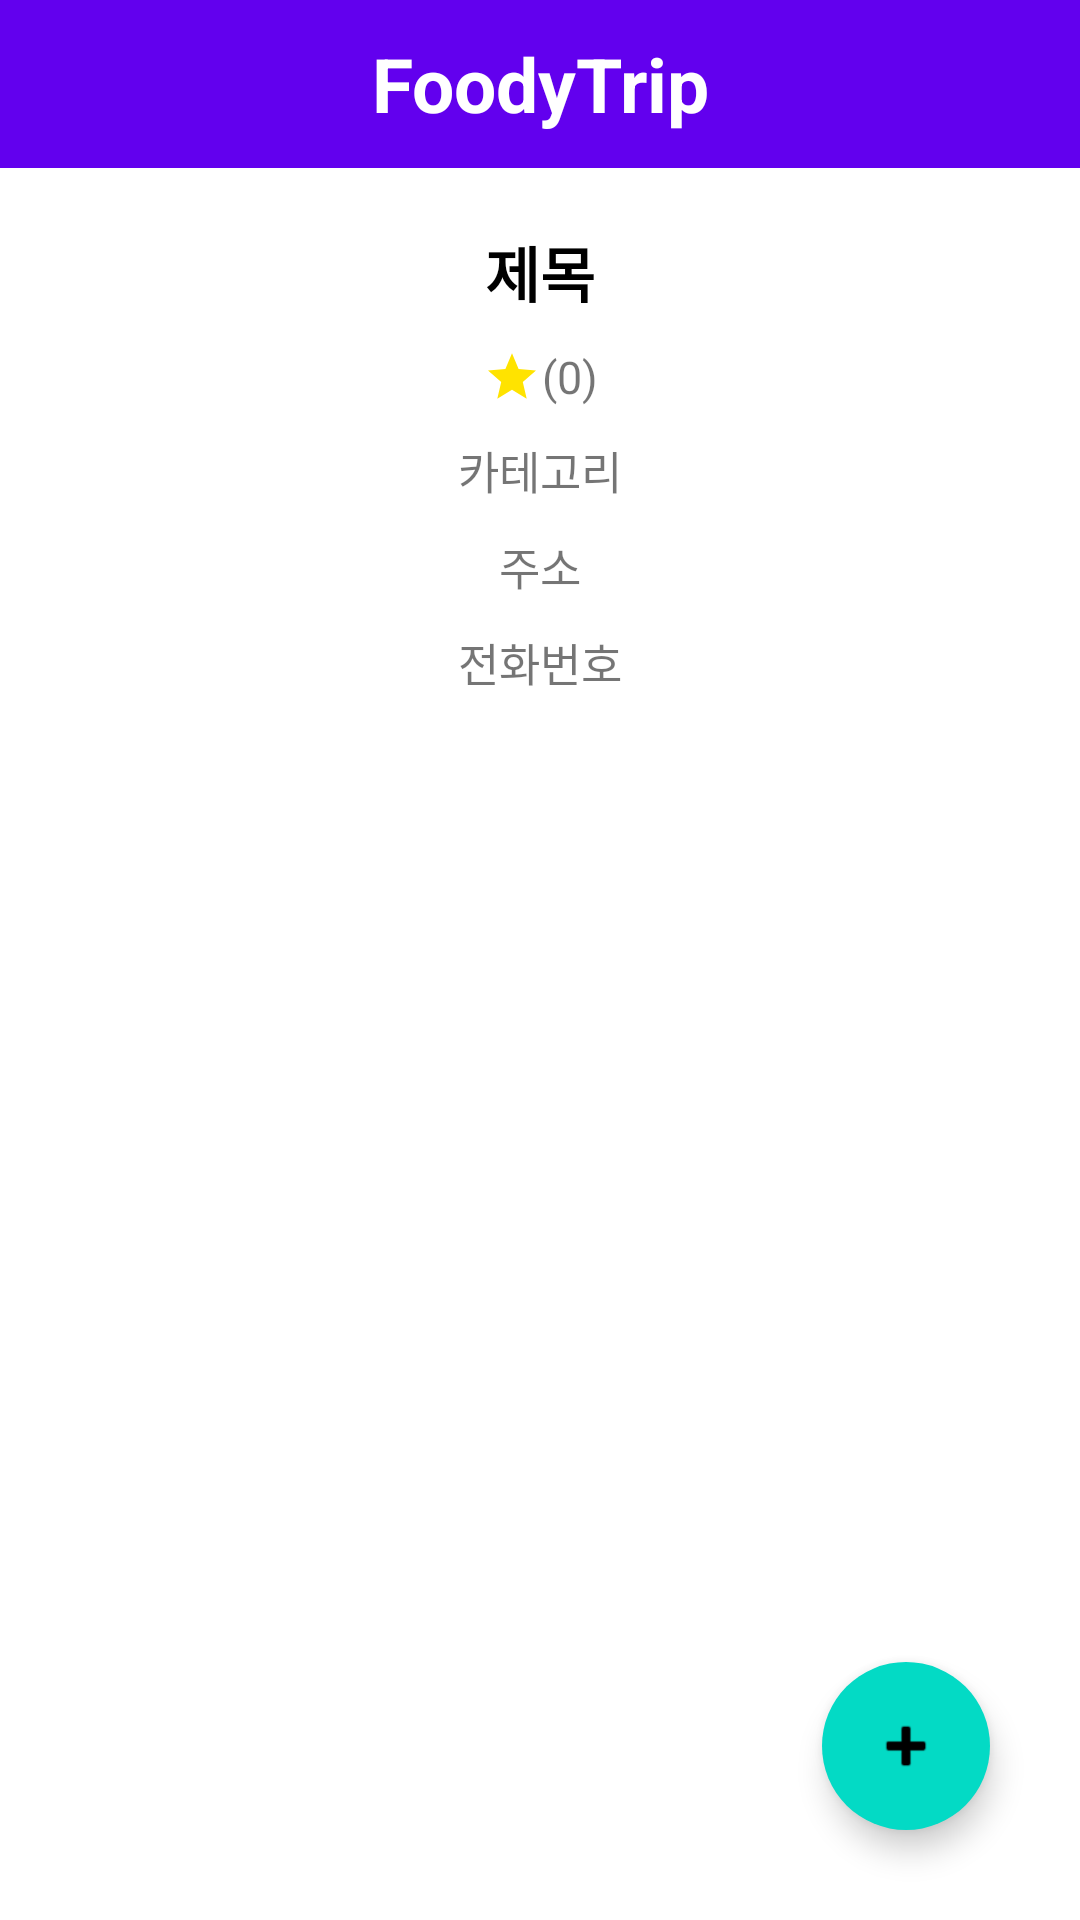

The Android layout XML behind this screen, and the referenced resources:
<!-- AndroidManifest.xml: application theme Theme.FoodyTripApp -->
<!-- res/layout/activity_place_detail.xml -->
<?xml version="1.0" encoding="utf-8"?>
<RelativeLayout xmlns:android="http://schemas.android.com/apk/res/android"
    xmlns:app="http://schemas.android.com/apk/res-auto"
    xmlns:tools="http://schemas.android.com/tools"
    android:layout_width="match_parent"
    android:layout_height="match_parent"
    tools:context=".PlaceDetailActivity">

    <androidx.appcompat.widget.Toolbar
        android:layout_width="match_parent"
        android:layout_height="wrap_content"
        android:id="@+id/toolbar"
        android:background="?attr/colorPrimary">

        <TextView
            android:layout_width="wrap_content"
            android:layout_height="wrap_content"
            android:id="@+id/appTitle"
            style="@style/appTitle"/>

    </androidx.appcompat.widget.Toolbar>

        <LinearLayout
            android:layout_width="match_parent"
            android:layout_height="wrap_content"
            android:layout_below="@id/toolbar"
            android:orientation="vertical">

            <LinearLayout
                android:layout_width="match_parent"
                android:layout_height="wrap_content"
                android:orientation="vertical"
                android:padding="20dp"
                android:gravity="center_horizontal">

                <TextView
                    android:layout_width="wrap_content"
                    android:layout_height="wrap_content"
                    android:text="제목"
                    android:textSize="20dp"
                    android:textStyle="bold"
                    android:textColor="@color/black"
                    android:id="@+id/name" />

                <LinearLayout
                    android:layout_width="wrap_content"
                    android:layout_height="wrap_content"
                    android:layout_marginTop="10dp"
                    android:orientation="horizontal">

                    <ImageView
                        android:layout_width="20dp"
                        android:layout_height="20dp"
                        android:src="@drawable/star_image" />

                    <TextView
                        android:layout_width="wrap_content"
                        android:layout_height="wrap_content"
                        android:text="(0)"
                        android:textSize="15dp"
                        android:id="@+id/reviewNum" />

                </LinearLayout>

                <TextView
                    android:layout_width="wrap_content"
                    android:layout_height="wrap_content"
                    android:layout_marginTop="10dp"
                    android:text="카테고리"
                    android:textSize="15dp"
                    android:id="@+id/category" />

                <TextView
                    android:layout_width="wrap_content"
                    android:layout_height="wrap_content"
                    android:layout_marginTop="10dp"
                    android:text="주소"
                    android:textSize="15dp"
                    android:id="@+id/address" />

                <TextView
                    android:layout_width="wrap_content"
                    android:layout_height="wrap_content"
                    android:layout_marginTop="10dp"
                    android:text="전화번호"
                    android:textSize="15dp"
                    android:id="@+id/phone" />

            </LinearLayout>

            <androidx.recyclerview.widget.RecyclerView
                android:layout_width="match_parent"
                android:layout_height="wrap_content"
                android:background="#CDCDCD"
                android:id="@+id/recyclerReview" />

        </LinearLayout>

    <com.google.android.material.floatingactionbutton.ExtendedFloatingActionButton
        android:layout_width="wrap_content"
        android:layout_height="wrap_content"
        android:layout_marginRight="30dp"
        android:layout_marginBottom="30dp"
        android:layout_alignParentBottom="true"
        android:layout_alignParentRight="true"
        app:icon="@android:drawable/ic_input_add"
        android:id="@+id/reviewBtn"/>

</RelativeLayout>
<!-- resources referenced by this layout -->
<resources>
  <!-- drawable star_image (drawable) -->
  <vector xmlns:android="http://schemas.android.com/apk/res/android"
      android:width="20dp"
      android:height="20dp"
      android:viewportWidth="20"
      android:viewportHeight="20"
      android:tint="#FFE300">
    <path
        android:fillColor="@android:color/white"
        android:pathData="M10,14.6l4.9,3 -1.3,-5.6L18,8.2l-5.8,-0.5L10,2.4 7.8,7.7 2,8.2 6.4,12l-1.3,5.6 4.9,-3z"/>
  </vector>
  <style name="appTitle">
          <item name="android:text">FoodyTrip</item>
          <item name="android:textSize">25dp</item>
          <item name="android:textColor">@color/white</item>
          <item name="android:textStyle">bold</item>
          <item name="android:layout_gravity">center</item>
      </style>
  <style name="Theme.FoodyTripApp" parent="Theme.MaterialComponents.DayNight.NoActionBar">
          
          <item name="colorPrimary">@color/purple_500</item>
          <item name="colorPrimaryVariant">@color/purple_700</item>
          <item name="colorOnPrimary">@color/white</item>
          
          <item name="colorSecondary">@color/teal_200</item>
          <item name="colorSecondaryVariant">@color/teal_700</item>
          <item name="colorOnSecondary">@color/black</item>
          
          <item name="android:statusBarColor" tools:targetApi="l">?attr/colorPrimaryVariant</item>
          
      </style>
  <!-- not gathered from this repository: default colours our renderer supplied (Android Studio template values) -->
  <color name="purple_500">#FF6200EE</color>
  <color name="purple_700">#FF3700B3</color>
  <color name="teal_200">#FF03DAC5</color>
  <color name="teal_700">#FF018786</color>
  <color name="black">#FF000000</color>
  <color name="white">#FFFFFFFF</color>
</resources>
